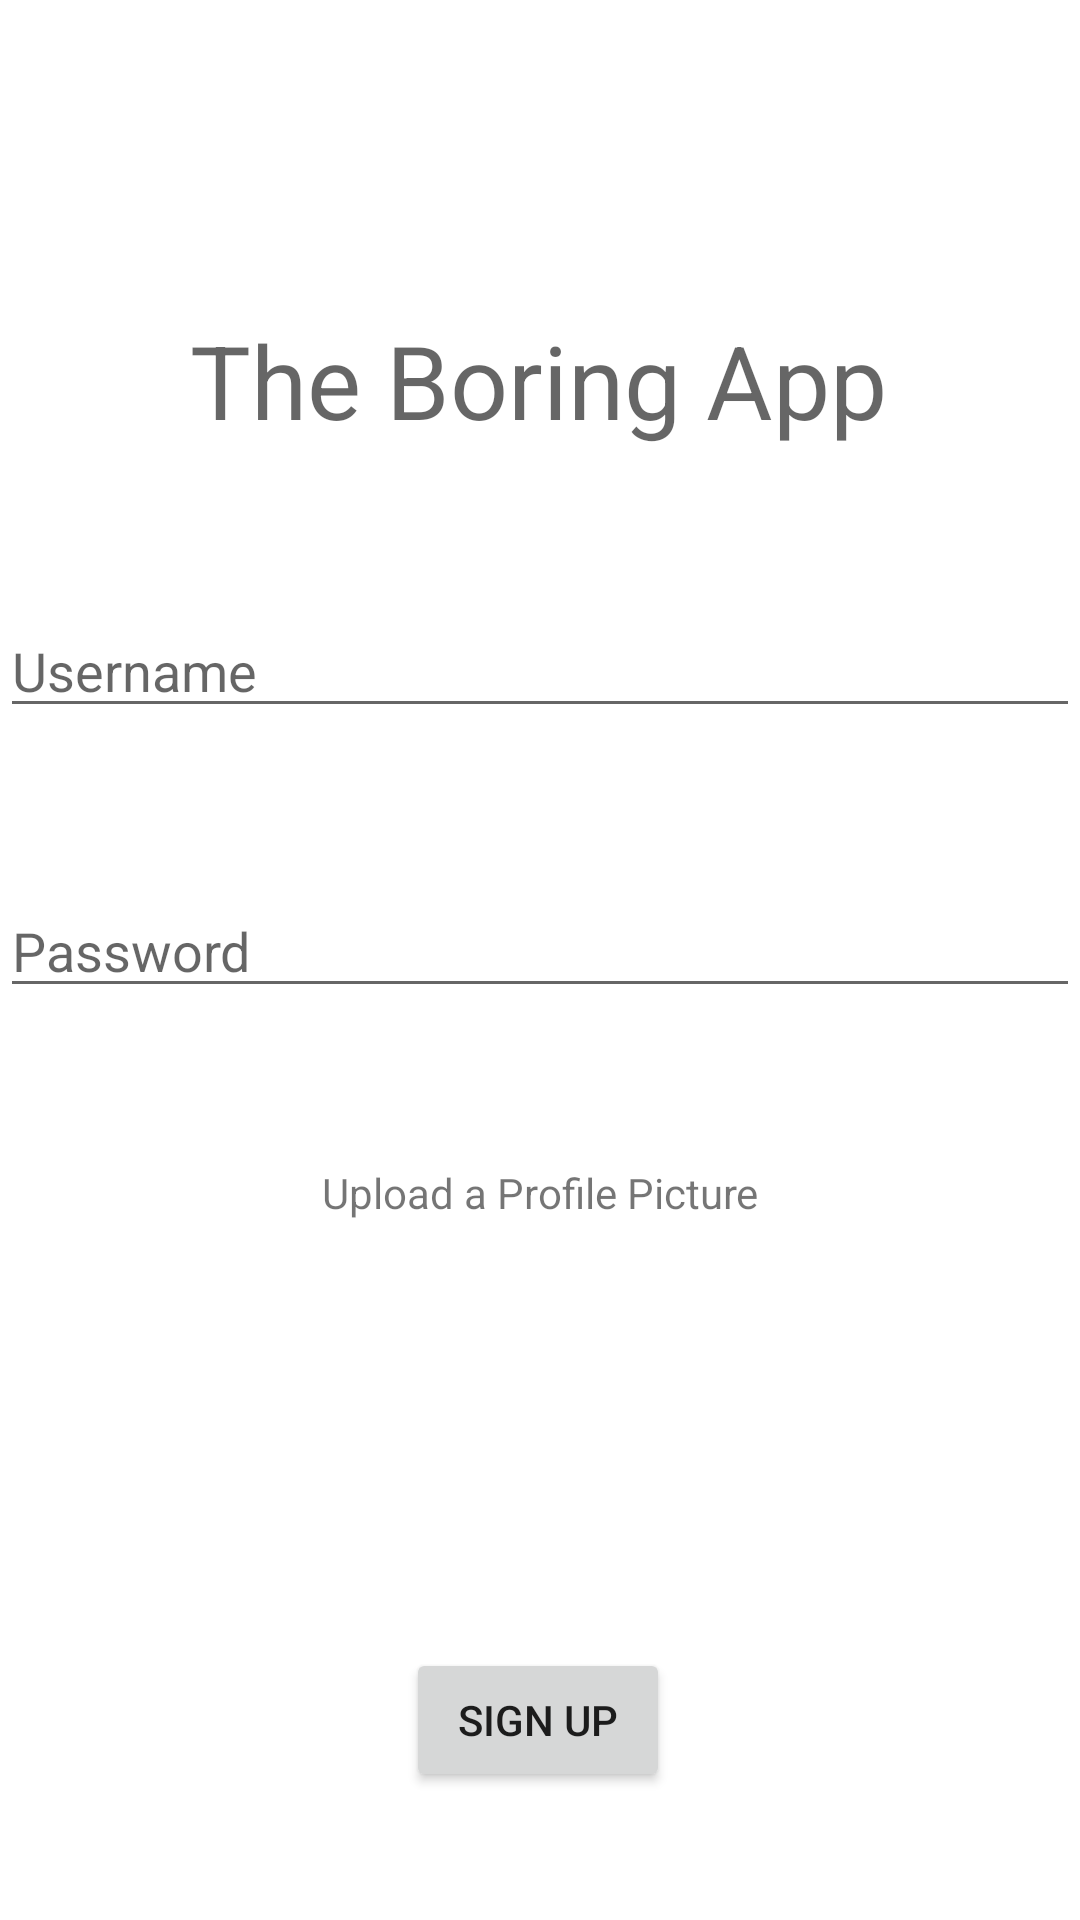

Here is an Android app screen rendered from its layout file. Give the layout XML and the strings, colors and styles it references.
<!-- AndroidManifest.xml: application theme Theme.TheBoringApp -->
<!-- res/layout/activity_register.xml -->
<?xml version="1.0" encoding="utf-8"?>
<androidx.constraintlayout.widget.ConstraintLayout xmlns:android="http://schemas.android.com/apk/res/android"
    xmlns:app="http://schemas.android.com/apk/res-auto"
    xmlns:tools="http://schemas.android.com/tools"
    android:layout_width="match_parent"
    android:layout_height="match_parent"
    tools:context=".RegisterActivity">

    <Button
        android:id="@+id/btnRegisterSignUp"
        android:layout_width="wrap_content"
        android:layout_height="wrap_content"
        android:text="Sign Up"
        app:layout_constraintBottom_toBottomOf="parent"
        app:layout_constraintEnd_toEndOf="parent"
        app:layout_constraintHorizontal_bias="0.498"
        app:layout_constraintStart_toStartOf="parent"
        app:layout_constraintTop_toBottomOf="@+id/ivRegisterProfileImage"
        app:layout_constraintVertical_bias="0.163" />

    <EditText
        android:id="@+id/etRegisterPassword"
        android:layout_width="match_parent"
        android:layout_height="wrap_content"
        android:layout_marginTop="52dp"
        android:ems="10"

        android:hint="Password"
        android:inputType="textPassword"
        app:layout_constraintEnd_toEndOf="parent"
        app:layout_constraintStart_toStartOf="parent"
        app:layout_constraintTop_toBottomOf="@+id/etRegisterUsername" />

    <EditText
        android:id="@+id/etRegisterUsername"
        android:layout_width="match_parent"
        android:layout_height="wrap_content"
        android:layout_marginTop="52dp"
        android:ems="10"

        android:hint="Username"
        android:inputType="textPersonName"
        app:layout_constraintEnd_toEndOf="parent"
        app:layout_constraintHorizontal_bias="0.0"
        app:layout_constraintStart_toStartOf="parent"
        app:layout_constraintTop_toBottomOf="@+id/tvRegisterBanner" />

    <TextView
        android:id="@+id/tvRegisterBanner"
        android:layout_width="wrap_content"
        android:layout_height="wrap_content"
        android:layout_marginTop="104dp"
        android:text="The Boring App"
        android:textAppearance="@style/TextAppearance.AppCompat.Display1"
        app:layout_constraintEnd_toEndOf="parent"
        app:layout_constraintHorizontal_bias="0.497"
        app:layout_constraintStart_toStartOf="parent"
        app:layout_constraintTop_toTopOf="parent" />

    <ImageView
        android:id="@+id/ivRegisterProfileImage"
        android:layout_width="130dp"
        android:layout_height="130dp"
        android:layout_marginTop="4dp"
        android:clickable="true"
        app:layout_constraintEnd_toEndOf="parent"
        app:layout_constraintHorizontal_bias="0.498"
        app:layout_constraintStart_toStartOf="parent"
        app:layout_constraintTop_toBottomOf="@+id/tvRegisterProfilePrompt"
        app:srcCompat="@drawable/ic_baseline_account_circle_24"
        tools:srcCompat="@drawable/ic_baseline_account_circle_24" />

    <TextView
        android:id="@+id/tvRegisterProfilePrompt"
        android:layout_width="wrap_content"
        android:layout_height="wrap_content"
        android:layout_marginTop="52dp"
        android:text="Upload a Profile Picture"
        app:layout_constraintEnd_toEndOf="parent"
        app:layout_constraintStart_toStartOf="parent"
        app:layout_constraintTop_toBottomOf="@+id/etRegisterPassword" />
</androidx.constraintlayout.widget.ConstraintLayout>
<!-- resources referenced by this layout -->
<resources>
  <style name="Theme.TheBoringApp" parent="Theme.MaterialComponents.DayNight.DarkActionBar">
          
          <item name="colorPrimary">@color/primary_color</item>
          <item name="colorPrimaryVariant">@color/primary_variant</item>
          <item name="colorOnPrimary">@color/white</item>
          
          <item name="colorSecondary">@color/teal_200</item>
          <item name="colorSecondaryVariant">@color/teal_700</item>
          <item name="colorOnSecondary">@color/black</item>
          
          <item name="android:statusBarColor" tools:targetApi="l">?attr/colorPrimaryVariant</item>
          
      </style>
  <color name="primary_color">#73b7c7</color>
  <color name="primary_variant">#649AA3</color>
  <color name="white">#FFFFFFFF</color>
  <color name="teal_200">#FF03DAC5</color>
  <color name="teal_700">#FF018786</color>
  <color name="black">#FF000000</color>
</resources>
